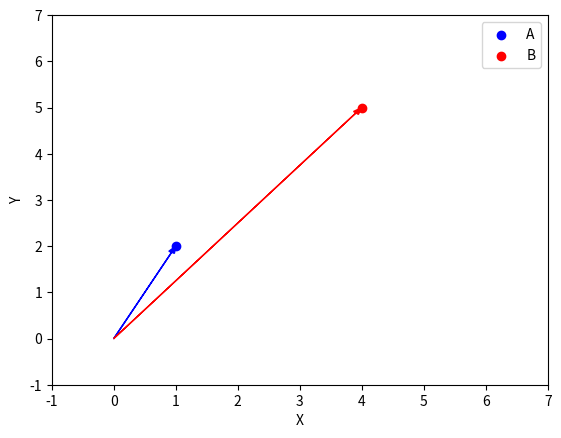

Write the Python code that produced this figure.
import numpy as np
import matplotlib.pyplot as plt

# Define the points A and B
A = np.array([1, 2, 3])
B = np.array([4, 5, 6])

# Define the origin
O = np.array([0, 0, 0])

# Create a 2D plot
fig, ax = plt.subplots()

# Plot the points A and B
ax.scatter(A[0], A[1], color='blue', label='A')
ax.scatter(B[0], B[1], color='red', label='B')

# Plot the vectors connecting the origin to A and B
ax.arrow(O[0], O[1], A[0], A[1], color='blue', head_width=0.1, length_includes_head=True)
ax.arrow(O[0], O[1], B[0], B[1], color='red', head_width=0.1, length_includes_head=True)

# Set the plot limits and labels
ax.set_xlim([-1, 7])
ax.set_ylim([-1, 7])
ax.set_xlabel('X')
ax.set_ylabel('Y')

# Show the plot
plt.legend()
plt.show()
